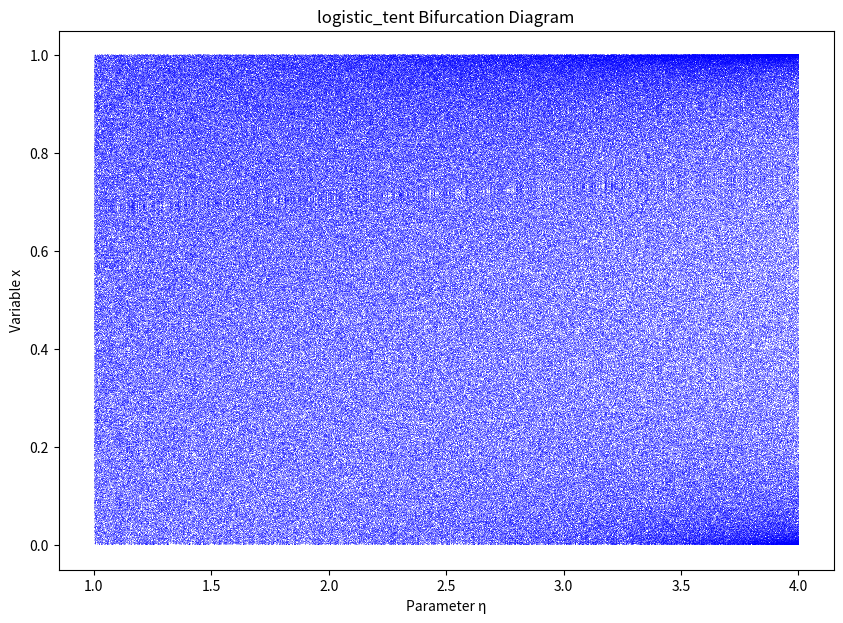

Source code (Python):
import numpy as np
import matplotlib.pyplot as plt

# Logistic-Tent映射函数


def logistic_tent(x, eta):
    if x < 0.5:
        return (eta * x * (1 - x) + (4 - eta) * x / 2)
    else:
        return (eta * x * (1 - x) + (4 - eta) * (1 - x) / 2)

# 分岔图函数


def bifurcation(eta_min, eta_max, num_points, num_iterations, last_iterations):
    eta_values = np.linspace(eta_min, eta_max, num_points)
    x_values = np.zeros((num_points, last_iterations))

    for i, eta in enumerate(eta_values):
        x = 0.4  # 初始值
        for _ in range(num_iterations):
            x = logistic_tent(x, eta)
        for j in range(last_iterations):
            x = logistic_tent(x, eta)
            x_values[i, j] = x

    plt.figure(figsize=(10, 7))
    plt.plot(eta_values, x_values, ',k', color='blue', alpha=0.25)  # 绘制分岔图
    plt.title('logistic_tent Bifurcation Diagram')
    plt.xlabel('Parameter η')
    plt.ylabel('Variable x')
    plt.show()


# 参数设置
eta_min = 1.0
eta_max = 4.0
num_points = 10000  # η的点数
num_iterations = 1000  # 总迭代次数
last_iterations = 100  # 用于绘制的最后迭代次数

bifurcation(eta_min, eta_max, num_points, num_iterations, last_iterations)
